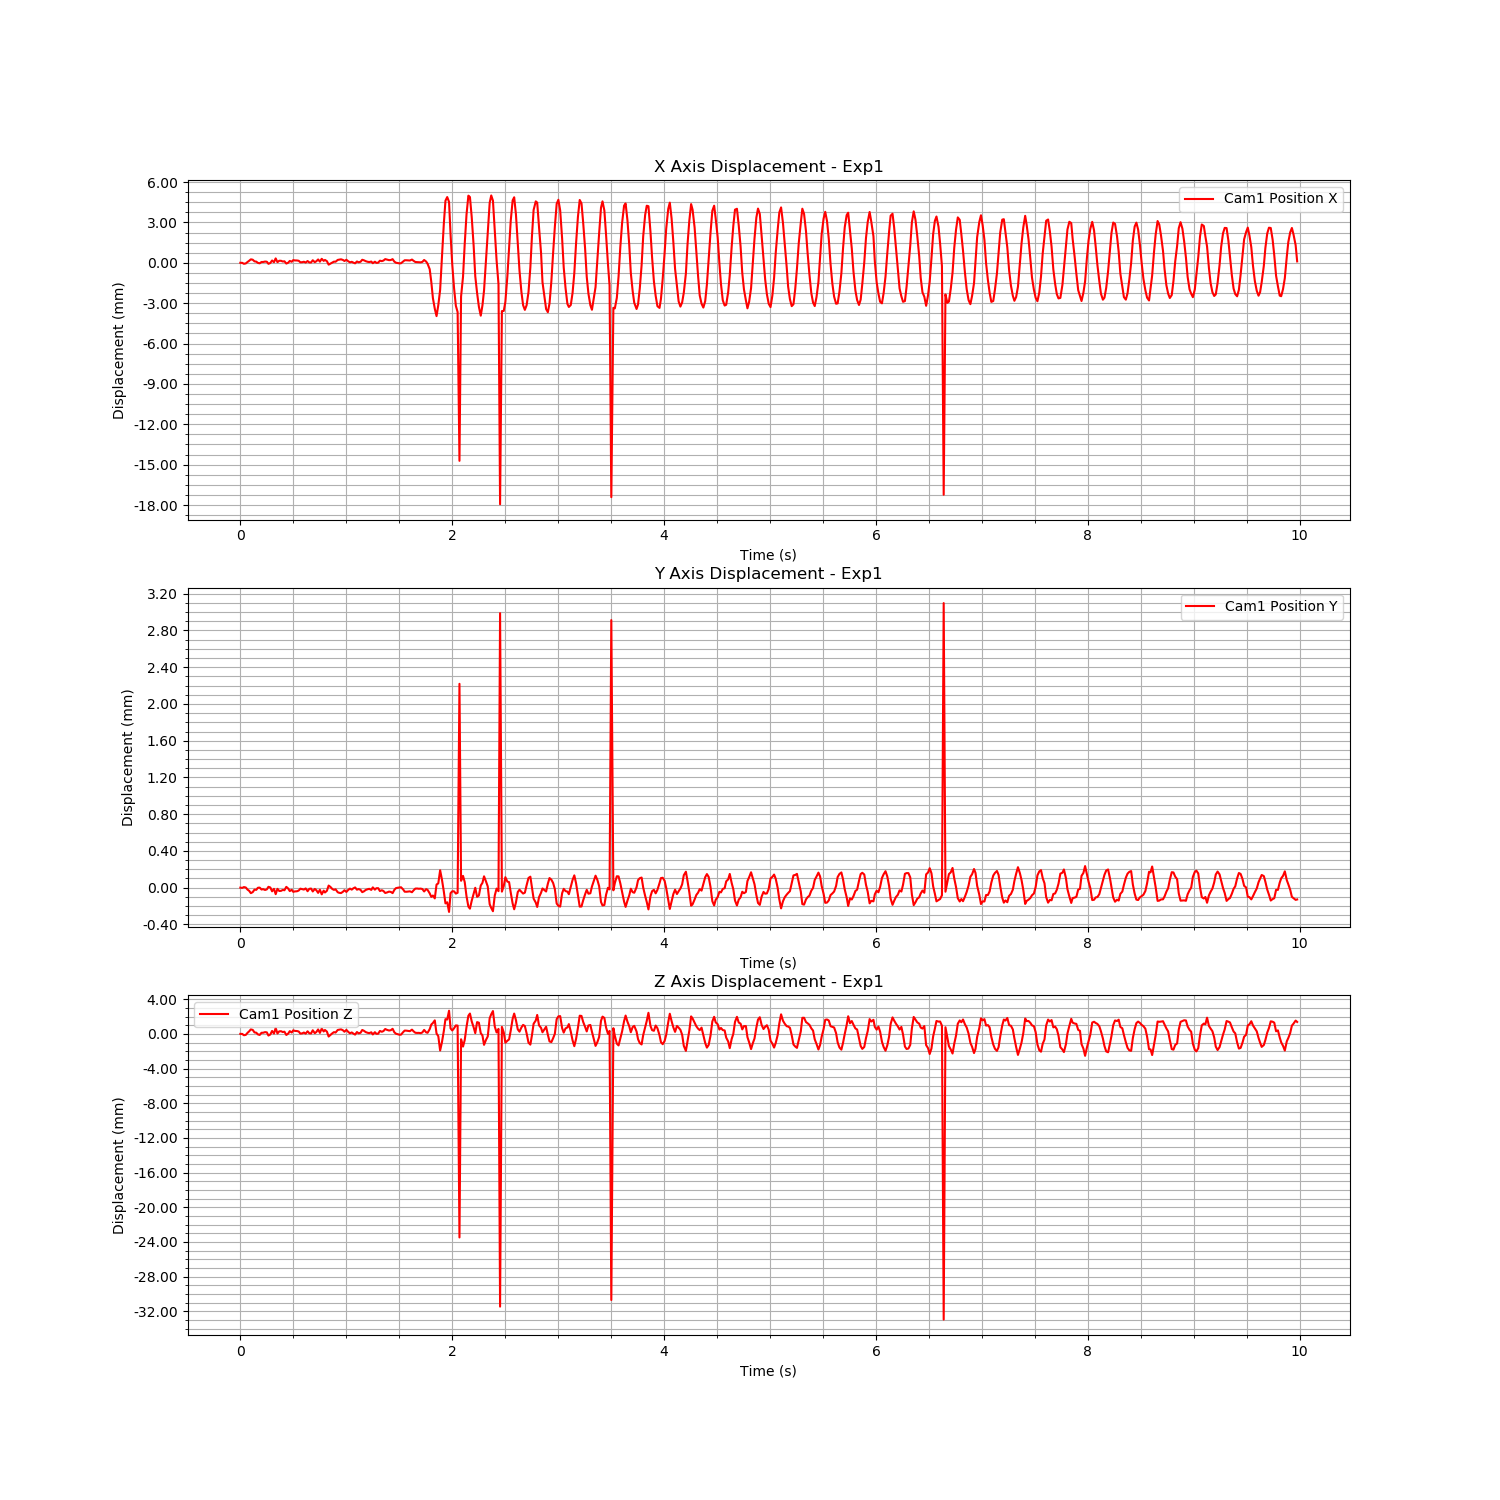

Values plotted in this chart, from the file beside it:
Time (s), Cam1 Fiducial ID, Cam1 Position X, Cam1 Position Y, Cam1 Position Z, Cam1 Rotation X, Cam1 Rotation Y, Cam1 Rotation Z, Cam1 Rotation W
1723770077, 2, 0.5731, -0.1218, 1.293, 0.9747, -0.01276, -0.2211, -0.02984
1723770077, 2, 0.5731, -0.1218, 1.293, 0.9747, -0.01276, -0.2211, -0.02984
1723770077, 2, 0.573, -0.1218, 1.293, 0.9747, -0.01276, -0.2211, -0.02984
1723770077, 2, 0.5731, -0.1218, 1.293, 0.9747, -0.01276, -0.2211, -0.02984
1723770077, 2, 0.5732, -0.1218, 1.293, 0.9747, -0.01276, -0.2211, -0.02984
1723770077, 2, 0.5733, -0.1219, 1.293, 0.9747, -0.01276, -0.2211, -0.02984
1723770077, 2, 0.5734, -0.1219, 1.294, 0.9747, -0.01276, -0.2211, -0.02984
1723770077, 2, 0.5733, -0.1219, 1.293, 0.9747, -0.01276, -0.2211, -0.02984
1723770077, 2, 0.5732, -0.1218, 1.293, 0.9747, -0.01276, -0.2211, -0.02984
1723770077, 2, 0.5732, -0.1218, 1.293, 0.9747, -0.01276, -0.2211, -0.02984
1723770077, 2, 0.5731, -0.1218, 1.293, 0.9747, -0.01276, -0.2211, -0.02984
1723770077, 2, 0.5731, -0.1218, 1.293, 0.9747, -0.01276, -0.2211, -0.02984
1723770077, 2, 0.5732, -0.1218, 1.293, 0.9747, -0.01276, -0.2211, -0.02984
1723770077, 2, 0.5732, -0.1218, 1.293, 0.9747, -0.01276, -0.2211, -0.02984
1723770077, 2, 0.5732, -0.1218, 1.293, 0.9747, -0.01276, -0.2211, -0.02984
1723770077, 2, 0.5732, -0.1218, 1.293, 0.9747, -0.01276, -0.2211, -0.02984
1723770077, 2, 0.573, -0.1218, 1.293, 0.9747, -0.01276, -0.2211, -0.02984
1723770077, 2, 0.5731, -0.1218, 1.293, 0.9747, -0.01276, -0.2211, -0.02984
1723770077, 2, 0.5733, -0.1219, 1.293, 0.9747, -0.01276, -0.2211, -0.02984
1723770077, 2, 0.5732, -0.1218, 1.293, 0.9747, -0.01276, -0.2211, -0.02984
1723770077, 2, 0.5734, -0.1219, 1.294, 0.9747, -0.01276, -0.2211, -0.02984
1723770077, 2, 0.5732, -0.1218, 1.293, 0.9747, -0.01276, -0.2211, -0.02984
1723770077, 2, 0.5733, -0.1219, 1.293, 0.9747, -0.01276, -0.2211, -0.02984
1723770077, 2, 0.5733, -0.1219, 1.293, 0.9747, -0.01276, -0.2211, -0.02984
1723770077, 2, 0.5732, -0.1218, 1.293, 0.9747, -0.01276, -0.2211, -0.02984
1723770077, 2, 0.5732, -0.1218, 1.293, 0.9747, -0.01276, -0.2211, -0.02984
1723770077, 2, 0.5731, -0.1218, 1.293, 0.9747, -0.01276, -0.2211, -0.02984
1723770077, 2, 0.5731, -0.1218, 1.293, 0.9747, -0.01276, -0.2211, -0.02984
1723770077, 2, 0.5733, -0.1219, 1.293, 0.9747, -0.01276, -0.2211, -0.02984
1723770077, 2, 0.5732, -0.1218, 1.293, 0.9747, -0.01276, -0.2211, -0.02984
1723770077, 2, 0.5733, -0.1219, 1.293, 0.9747, -0.01276, -0.2211, -0.02984
1723770077, 2, 0.5733, -0.1219, 1.293, 0.9747, -0.01276, -0.2211, -0.02984
1723770077, 2, 0.5733, -0.1219, 1.293, 0.9747, -0.01276, -0.2211, -0.02984
1723770077, 2, 0.5733, -0.1219, 1.293, 0.9747, -0.01276, -0.2211, -0.02984
1723770078, 2, 0.5732, -0.1218, 1.293, 0.9747, -0.01276, -0.2211, -0.02984
1723770078, 2, 0.5732, -0.1218, 1.293, 0.9747, -0.01276, -0.2211, -0.02984
1723770078, 2, 0.5732, -0.1218, 1.293, 0.9747, -0.01276, -0.2211, -0.02984
1723770078, 2, 0.5731, -0.1218, 1.293, 0.9747, -0.01276, -0.2211, -0.02984
1723770078, 2, 0.5732, -0.1219, 1.293, 0.9747, -0.01276, -0.2211, -0.02984
1723770078, 2, 0.5731, -0.1218, 1.293, 0.9747, -0.01276, -0.2211, -0.02984
1723770078, 2, 0.5731, -0.1218, 1.293, 0.9747, -0.01276, -0.2211, -0.02984
1723770078, 2, 0.5733, -0.1219, 1.293, 0.9747, -0.01276, -0.2211, -0.02984
1723770078, 2, 0.5732, -0.1218, 1.293, 0.9747, -0.01276, -0.2211, -0.02984
1723770078, 2, 0.5732, -0.1218, 1.293, 0.9747, -0.01276, -0.2211, -0.02984
1723770078, 2, 0.5734, -0.1219, 1.294, 0.9747, -0.01276, -0.2211, -0.02984
1723770078, 2, 0.5732, -0.1218, 1.293, 0.9747, -0.01276, -0.2211, -0.02984
1723770078, 2, 0.5734, -0.1219, 1.294, 0.9747, -0.01276, -0.2211, -0.02984
1723770078, 2, 0.5733, -0.1219, 1.293, 0.9747, -0.01276, -0.2211, -0.02984
1723770078, 2, 0.5733, -0.1219, 1.293, 0.9747, -0.01276, -0.2211, -0.02984
1723770078, 2, 0.5732, -0.1219, 1.293, 0.9747, -0.01276, -0.2211, -0.02984
1723770078, 2, 0.573, -0.1218, 1.293, 0.9747, -0.01276, -0.2211, -0.02984
1723770078, 2, 0.5731, -0.1218, 1.293, 0.9747, -0.01276, -0.2211, -0.02984
1723770078, 2, 0.5731, -0.1218, 1.293, 0.9747, -0.01276, -0.2211, -0.02984
1723770078, 2, 0.5732, -0.1218, 1.293, 0.9747, -0.01276, -0.2211, -0.02984
1723770078, 2, 0.5732, -0.1218, 1.293, 0.9747, -0.01276, -0.2211, -0.02984
1723770078, 2, 0.5733, -0.1219, 1.293, 0.9747, -0.01276, -0.2211, -0.02984
1723770078, 2, 0.5734, -0.1219, 1.294, 0.9747, -0.01276, -0.2211, -0.02984
1723770078, 2, 0.5734, -0.1219, 1.294, 0.9747, -0.01276, -0.2211, -0.02984
1723770078, 2, 0.5733, -0.1219, 1.293, 0.9747, -0.01276, -0.2211, -0.02984
1723770078, 2, 0.5733, -0.1218, 1.293, 0.9747, -0.01276, -0.2211, -0.02984
... 537 more rows
